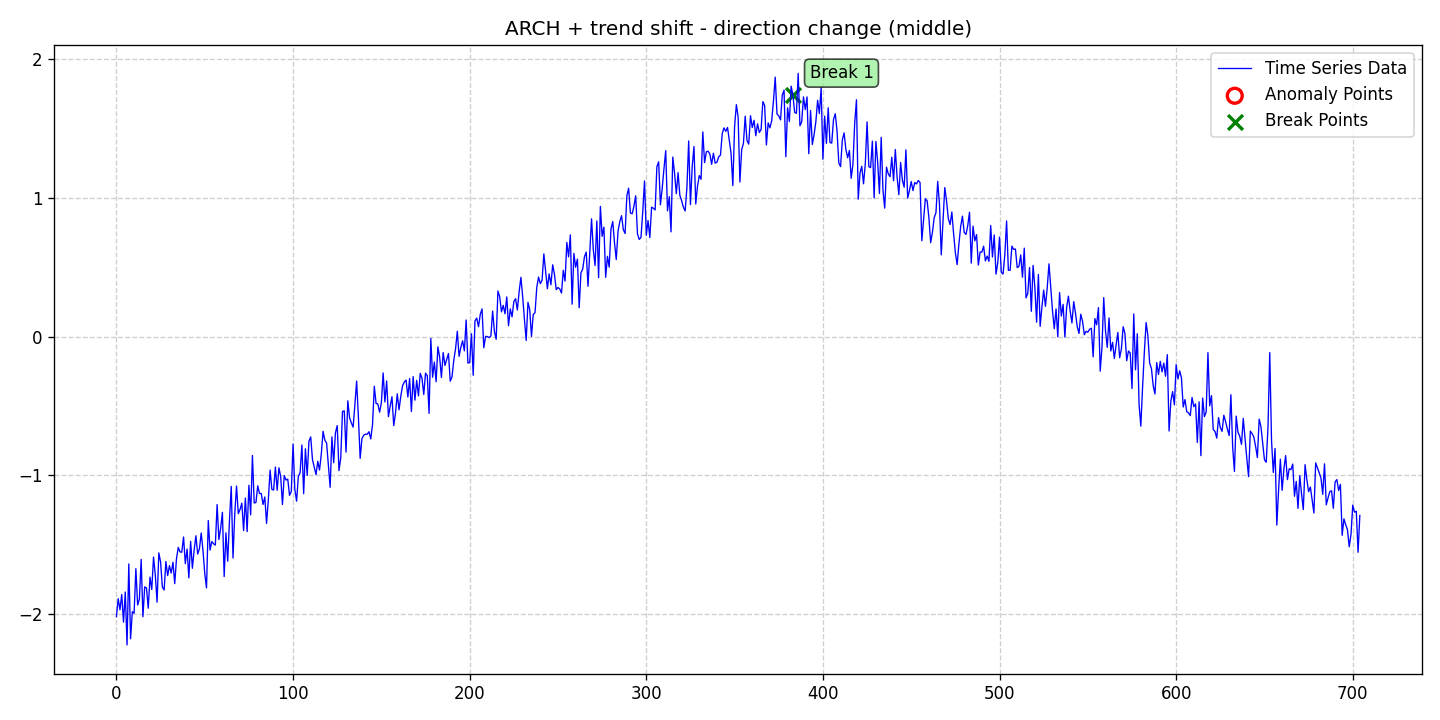

The file beside this chart, header and first rows:
date, data, stationary, det_lin_up, det_lin_down, det_quad, det_cubic, det_exp, det_damped, stoc_trend, volatility, single_seas, multiple_seas, point_anom_single, point_anom_multi, collect_anom, context_anom, mean_shift, var_shift, trend_shift, point_anom_count, point_anom_location, point_anom_point, collect_anom_count
2020-01-01, -2.016, 0, 0, 0, 0, 0, 0, 0, 0, 1, 0, 0, 0, 0, 0, 0, 0, 0, 1, 0, none, , 0
2020-01-02, -1.887, 0, 0, 0, 0, 0, 0, 0, 0, 1, 0, 0, 0, 0, 0, 0, 0, 0, 1, 0, none, , 0
2020-01-03, -1.967, 0, 0, 0, 0, 0, 0, 0, 0, 1, 0, 0, 0, 0, 0, 0, 0, 0, 1, 0, none, , 0
2020-01-04, -1.857, 0, 0, 0, 0, 0, 0, 0, 0, 1, 0, 0, 0, 0, 0, 0, 0, 0, 1, 0, none, , 0
2020-01-05, -2.056, 0, 0, 0, 0, 0, 0, 0, 0, 1, 0, 0, 0, 0, 0, 0, 0, 0, 1, 0, none, , 0
2020-01-06, -1.839, 0, 0, 0, 0, 0, 0, 0, 0, 1, 0, 0, 0, 0, 0, 0, 0, 0, 1, 0, none, , 0
2020-01-07, -2.22, 0, 0, 0, 0, 0, 0, 0, 0, 1, 0, 0, 0, 0, 0, 0, 0, 0, 1, 0, none, , 0
2020-01-08, -1.637, 0, 0, 0, 0, 0, 0, 0, 0, 1, 0, 0, 0, 0, 0, 0, 0, 0, 1, 0, none, , 0
2020-01-09, -2.176, 0, 0, 0, 0, 0, 0, 0, 0, 1, 0, 0, 0, 0, 0, 0, 0, 0, 1, 0, none, , 0
2020-01-10, -1.981, 0, 0, 0, 0, 0, 0, 0, 0, 1, 0, 0, 0, 0, 0, 0, 0, 0, 1, 0, none, , 0
2020-01-11, -1.992, 0, 0, 0, 0, 0, 0, 0, 0, 1, 0, 0, 0, 0, 0, 0, 0, 0, 1, 0, none, , 0
2020-01-12, -1.671, 0, 0, 0, 0, 0, 0, 0, 0, 1, 0, 0, 0, 0, 0, 0, 0, 0, 1, 0, none, , 0
2020-01-13, -1.932, 0, 0, 0, 0, 0, 0, 0, 0, 1, 0, 0, 0, 0, 0, 0, 0, 0, 1, 0, none, , 0
2020-01-14, -1.89, 0, 0, 0, 0, 0, 0, 0, 0, 1, 0, 0, 0, 0, 0, 0, 0, 0, 1, 0, none, , 0
2020-01-15, -1.604, 0, 0, 0, 0, 0, 0, 0, 0, 1, 0, 0, 0, 0, 0, 0, 0, 0, 1, 0, none, , 0
2020-01-16, -2.017, 0, 0, 0, 0, 0, 0, 0, 0, 1, 0, 0, 0, 0, 0, 0, 0, 0, 1, 0, none, , 0
2020-01-17, -1.802, 0, 0, 0, 0, 0, 0, 0, 0, 1, 0, 0, 0, 0, 0, 0, 0, 0, 1, 0, none, , 0
2020-01-18, -1.81, 0, 0, 0, 0, 0, 0, 0, 0, 1, 0, 0, 0, 0, 0, 0, 0, 0, 1, 0, none, , 0
2020-01-19, -1.956, 0, 0, 0, 0, 0, 0, 0, 0, 1, 0, 0, 0, 0, 0, 0, 0, 0, 1, 0, none, , 0
2020-01-20, -1.731, 0, 0, 0, 0, 0, 0, 0, 0, 1, 0, 0, 0, 0, 0, 0, 0, 0, 1, 0, none, , 0
2020-01-21, -1.821, 0, 0, 0, 0, 0, 0, 0, 0, 1, 0, 0, 0, 0, 0, 0, 0, 0, 1, 0, none, , 0
2020-01-22, -1.588, 0, 0, 0, 0, 0, 0, 0, 0, 1, 0, 0, 0, 0, 0, 0, 0, 0, 1, 0, none, , 0
2020-01-23, -1.715, 0, 0, 0, 0, 0, 0, 0, 0, 1, 0, 0, 0, 0, 0, 0, 0, 0, 1, 0, none, , 0
2020-01-24, -1.912, 0, 0, 0, 0, 0, 0, 0, 0, 1, 0, 0, 0, 0, 0, 0, 0, 0, 1, 0, none, , 0
2020-01-25, -1.557, 0, 0, 0, 0, 0, 0, 0, 0, 1, 0, 0, 0, 0, 0, 0, 0, 0, 1, 0, none, , 0
2020-01-26, -1.623, 0, 0, 0, 0, 0, 0, 0, 0, 1, 0, 0, 0, 0, 0, 0, 0, 0, 1, 0, none, , 0
2020-01-27, -1.803, 0, 0, 0, 0, 0, 0, 0, 0, 1, 0, 0, 0, 0, 0, 0, 0, 0, 1, 0, none, , 0
2020-01-28, -1.825, 0, 0, 0, 0, 0, 0, 0, 0, 1, 0, 0, 0, 0, 0, 0, 0, 0, 1, 0, none, , 0
2020-01-29, -1.619, 0, 0, 0, 0, 0, 0, 0, 0, 1, 0, 0, 0, 0, 0, 0, 0, 0, 1, 0, none, , 0
2020-01-30, -1.721, 0, 0, 0, 0, 0, 0, 0, 0, 1, 0, 0, 0, 0, 0, 0, 0, 0, 1, 0, none, , 0
2020-01-31, -1.649, 0, 0, 0, 0, 0, 0, 0, 0, 1, 0, 0, 0, 0, 0, 0, 0, 0, 1, 0, none, , 0
2020-02-01, -1.702, 0, 0, 0, 0, 0, 0, 0, 0, 1, 0, 0, 0, 0, 0, 0, 0, 0, 1, 0, none, , 0
2020-02-02, -1.625, 0, 0, 0, 0, 0, 0, 0, 0, 1, 0, 0, 0, 0, 0, 0, 0, 0, 1, 0, none, , 0
2020-02-03, -1.778, 0, 0, 0, 0, 0, 0, 0, 0, 1, 0, 0, 0, 0, 0, 0, 0, 0, 1, 0, none, , 0
2020-02-04, -1.599, 0, 0, 0, 0, 0, 0, 0, 0, 1, 0, 0, 0, 0, 0, 0, 0, 0, 1, 0, none, , 0
2020-02-05, -1.518, 0, 0, 0, 0, 0, 0, 0, 0, 1, 0, 0, 0, 0, 0, 0, 0, 0, 1, 0, none, , 0
2020-02-06, -1.55, 0, 0, 0, 0, 0, 0, 0, 0, 1, 0, 0, 0, 0, 0, 0, 0, 0, 1, 0, none, , 0
2020-02-07, -1.552, 0, 0, 0, 0, 0, 0, 0, 0, 1, 0, 0, 0, 0, 0, 0, 0, 0, 1, 0, none, , 0
2020-02-08, -1.443, 0, 0, 0, 0, 0, 0, 0, 0, 1, 0, 0, 0, 0, 0, 0, 0, 0, 1, 0, none, , 0
2020-02-09, -1.635, 0, 0, 0, 0, 0, 0, 0, 0, 1, 0, 0, 0, 0, 0, 0, 0, 0, 1, 0, none, , 0
2020-02-10, -1.53, 0, 0, 0, 0, 0, 0, 0, 0, 1, 0, 0, 0, 0, 0, 0, 0, 0, 1, 0, none, , 0
2020-02-11, -1.737, 0, 0, 0, 0, 0, 0, 0, 0, 1, 0, 0, 0, 0, 0, 0, 0, 0, 1, 0, none, , 0
2020-02-12, -1.474, 0, 0, 0, 0, 0, 0, 0, 0, 1, 0, 0, 0, 0, 0, 0, 0, 0, 1, 0, none, , 0
2020-02-13, -1.668, 0, 0, 0, 0, 0, 0, 0, 0, 1, 0, 0, 0, 0, 0, 0, 0, 0, 1, 0, none, , 0
2020-02-14, -1.536, 0, 0, 0, 0, 0, 0, 0, 0, 1, 0, 0, 0, 0, 0, 0, 0, 0, 1, 0, none, , 0
2020-02-15, -1.434, 0, 0, 0, 0, 0, 0, 0, 0, 1, 0, 0, 0, 0, 0, 0, 0, 0, 1, 0, none, , 0
2020-02-16, -1.566, 0, 0, 0, 0, 0, 0, 0, 0, 1, 0, 0, 0, 0, 0, 0, 0, 0, 1, 0, none, , 0
2020-02-17, -1.528, 0, 0, 0, 0, 0, 0, 0, 0, 1, 0, 0, 0, 0, 0, 0, 0, 0, 1, 0, none, , 0
2020-02-18, -1.414, 0, 0, 0, 0, 0, 0, 0, 0, 1, 0, 0, 0, 0, 0, 0, 0, 0, 1, 0, none, , 0
2020-02-19, -1.54, 0, 0, 0, 0, 0, 0, 0, 0, 1, 0, 0, 0, 0, 0, 0, 0, 0, 1, 0, none, , 0
2020-02-20, -1.705, 0, 0, 0, 0, 0, 0, 0, 0, 1, 0, 0, 0, 0, 0, 0, 0, 0, 1, 0, none, , 0
2020-02-21, -1.81, 0, 0, 0, 0, 0, 0, 0, 0, 1, 0, 0, 0, 0, 0, 0, 0, 0, 1, 0, none, , 0
2020-02-22, -1.325, 0, 0, 0, 0, 0, 0, 0, 0, 1, 0, 0, 0, 0, 0, 0, 0, 0, 1, 0, none, , 0
2020-02-23, -1.537, 0, 0, 0, 0, 0, 0, 0, 0, 1, 0, 0, 0, 0, 0, 0, 0, 0, 1, 0, none, , 0
2020-02-24, -1.475, 0, 0, 0, 0, 0, 0, 0, 0, 1, 0, 0, 0, 0, 0, 0, 0, 0, 1, 0, none, , 0
2020-02-25, -1.492, 0, 0, 0, 0, 0, 0, 0, 0, 1, 0, 0, 0, 0, 0, 0, 0, 0, 1, 0, none, , 0
2020-02-26, -1.501, 0, 0, 0, 0, 0, 0, 0, 0, 1, 0, 0, 0, 0, 0, 0, 0, 0, 1, 0, none, , 0
2020-02-27, -1.209, 0, 0, 0, 0, 0, 0, 0, 0, 1, 0, 0, 0, 0, 0, 0, 0, 0, 1, 0, none, , 0
2020-02-28, -1.461, 0, 0, 0, 0, 0, 0, 0, 0, 1, 0, 0, 0, 0, 0, 0, 0, 0, 1, 0, none, , 0
2020-02-29, -1.381, 0, 0, 0, 0, 0, 0, 0, 0, 1, 0, 0, 0, 0, 0, 0, 0, 0, 1, 0, none, , 0
... 645 more rows
